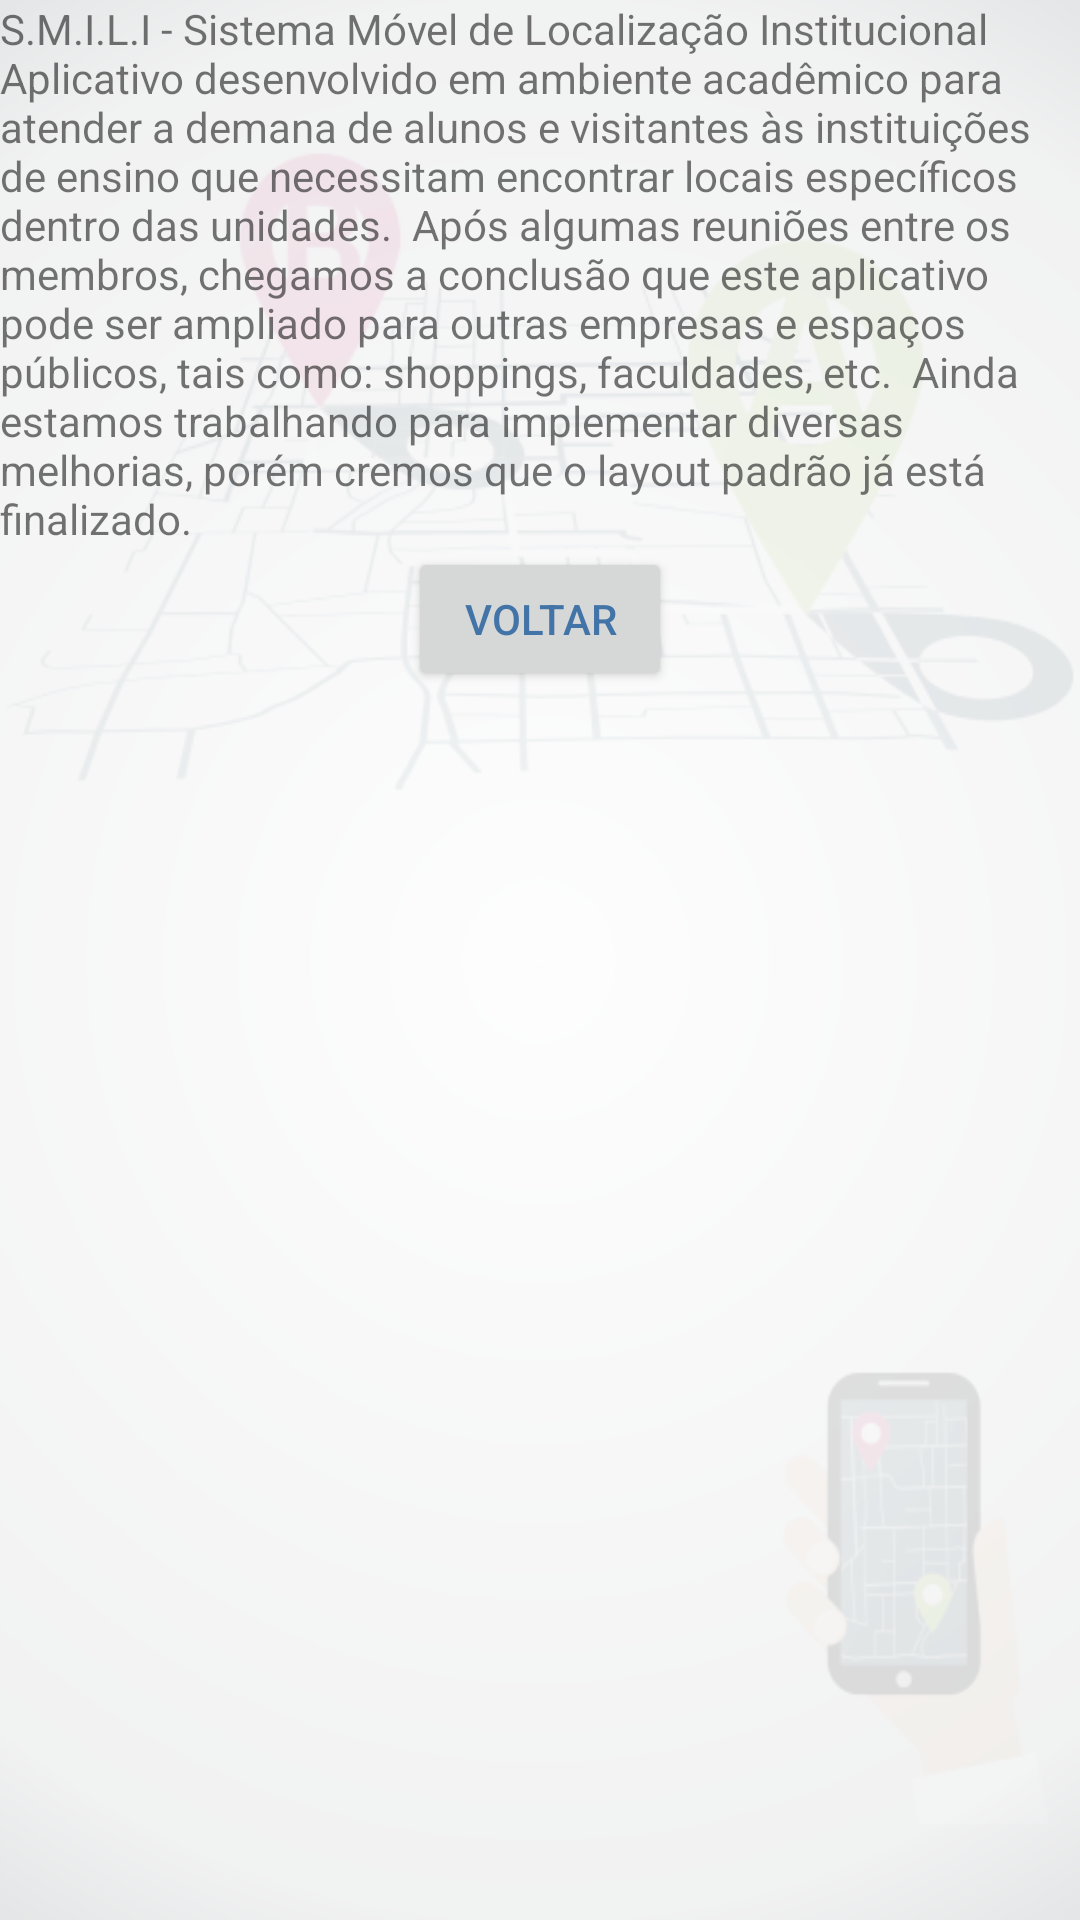

Layout XML and referenced resources for this Android screen:
<!-- AndroidManifest.xml: application theme AppTheme -->
<!-- res/layout/layout_ajuda.xml -->
<?xml version="1.0" encoding="utf-8"?>
<RelativeLayout xmlns:android="http://schemas.android.com/apk/res/android"
    android:layout_width="match_parent"
    android:layout_height="match_parent"
    android:background="@drawable/bg_home">


    <HorizontalScrollView
        android:layout_width="match_parent"
        android:layout_height="match_parent"
        android:id="@+id/horizontalScrollView"
        android:layout_gravity="right" >

    </HorizontalScrollView>

    <LinearLayout
        android:orientation="vertical"
        android:layout_width="match_parent"
        android:layout_height="match_parent"
        android:layout_alignParentTop="true"
        android:layout_centerHorizontal="true">

        <TextView
            android:layout_width="wrap_content"
            android:layout_height="wrap_content"
            android:text="S.M.I.L.I - Sistema Móvel de Localização Institucional  Aplicativo desenvolvido em ambiente acadêmico para atender a demana de alunos e visitantes às instituições de ensino que necessitam encontrar locais específicos dentro das unidades.  Após algumas reuniões entre os membros, chegamos a conclusão que este aplicativo pode ser ampliado para outras empresas e espaços públicos, tais como: shoppings, faculdades, etc.  Ainda estamos trabalhando para implementar diversas melhorias, porém cremos que o layout padrão já está finalizado."
            android:id="@+id/textView2" />

        <Button
            android:layout_width="wrap_content"
            android:layout_height="wrap_content"
            android:text="Voltar"
            android:id="@+id/button"
            android:layout_gravity="center_horizontal"
            android:onClick="acao_acessarLayoutHome" />
    </LinearLayout>
</RelativeLayout>
<!-- resources referenced by this layout -->
<resources>
  <!-- drawable bg_home: png bitmap (drawable, 37841 bytes) -->
  <style name="AppTheme" parent="Theme.AppCompat.Light.DarkActionBar">
          
          <item name="colorPrimary">@color/colorPrimary</item>
          <item name="colorPrimaryDark">@color/colorPrimaryDark</item>
          <item name="colorAccent">@color/colorAccent</item>
          <item name="android:textColorPrimary">#4374a8</item>
      </style>
  <color name="colorPrimary">#3F51B5</color>
  <color name="colorPrimaryDark">#303F9F</color>
  <color name="colorAccent">#4374a8</color>
</resources>
